Run: headless pygame with SDL's dummy video driver; simulated clock (each Clock.tick advances the game by its frame time, no real sleeping); random seed 0; keys injected as events and as key.get_pressed() state; no mouse input.
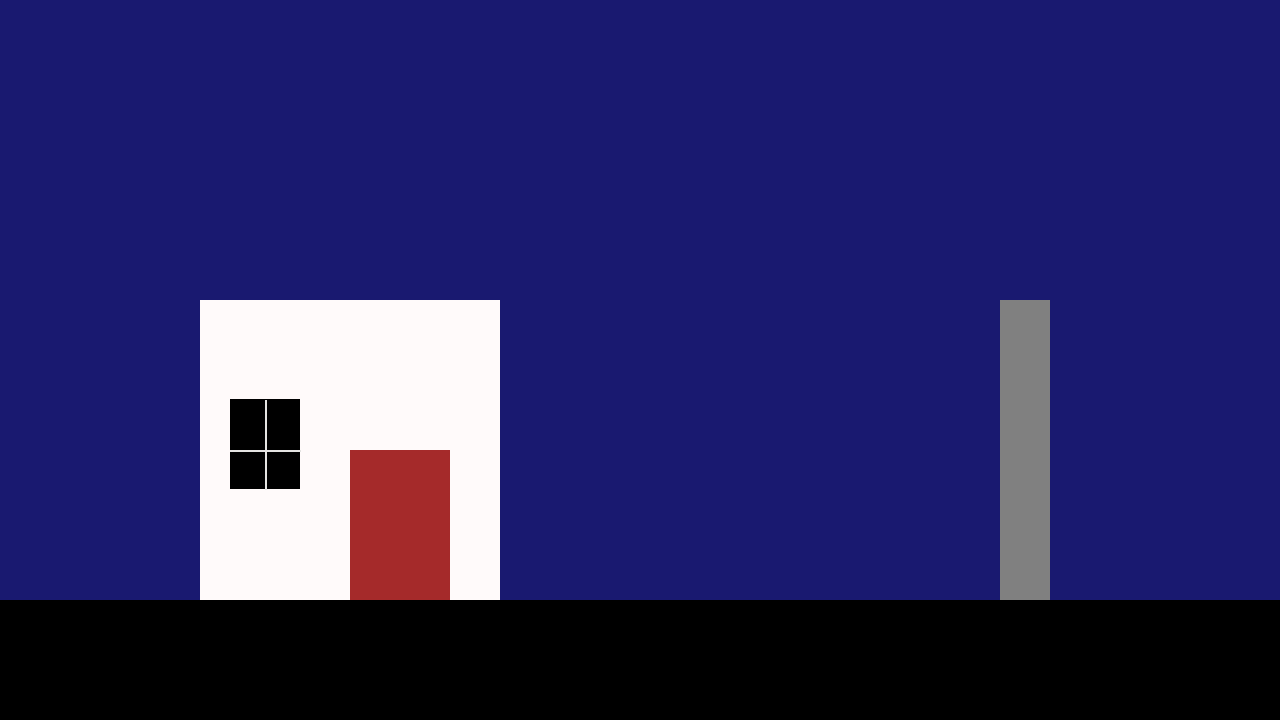
Frame 1 of 4 · flips 1–60 · no input
Frame 2 of 4 · flips 61–180 · tapped SPACE, RETURN · held RIGHT (→), D · screen unchanged from frame 1, image omitted
Frame 3 of 4 · flips 181–300 · held DOWN (↓), S · screen unchanged from frame 2, image omitted
Frame 4 of 4 · flips 301–420 · held LEFT (←), A, UP (↑), W · screen unchanged from frame 3, image omitted

The pygame program that drew these frames:

from pygame import *
import sys

init()

window = display.set_mode((1280, 720))

window.fill((25,25,112))



while True:
    for ev in event.get():
        if ev.type == QUIT:
            quit()
            sys.exit()

    # Casa
    draw.rect(window, (0,0,0),(0,600,1280,120)) # Chão
    draw.rect(window, (128,128,128),(1000,300,50,300) ) # Poste Luz
    draw.rect(window, (255,250,250),(200,300,300,300)) # Casa em si
    draw.rect(window, (165,42,42), (350,450,100,150)) # Porta
    draw.rect(window, (0,0,0), (230,399,70,90)) # Janela
    draw.line(window, (229,228,226), (265, 400), (265,489), 2) # Grade janela 1 
    draw.line(window, (229,228,226), (300, 450), (230,450), 2) # Grade janela 2
    
    
    
    display.update()
